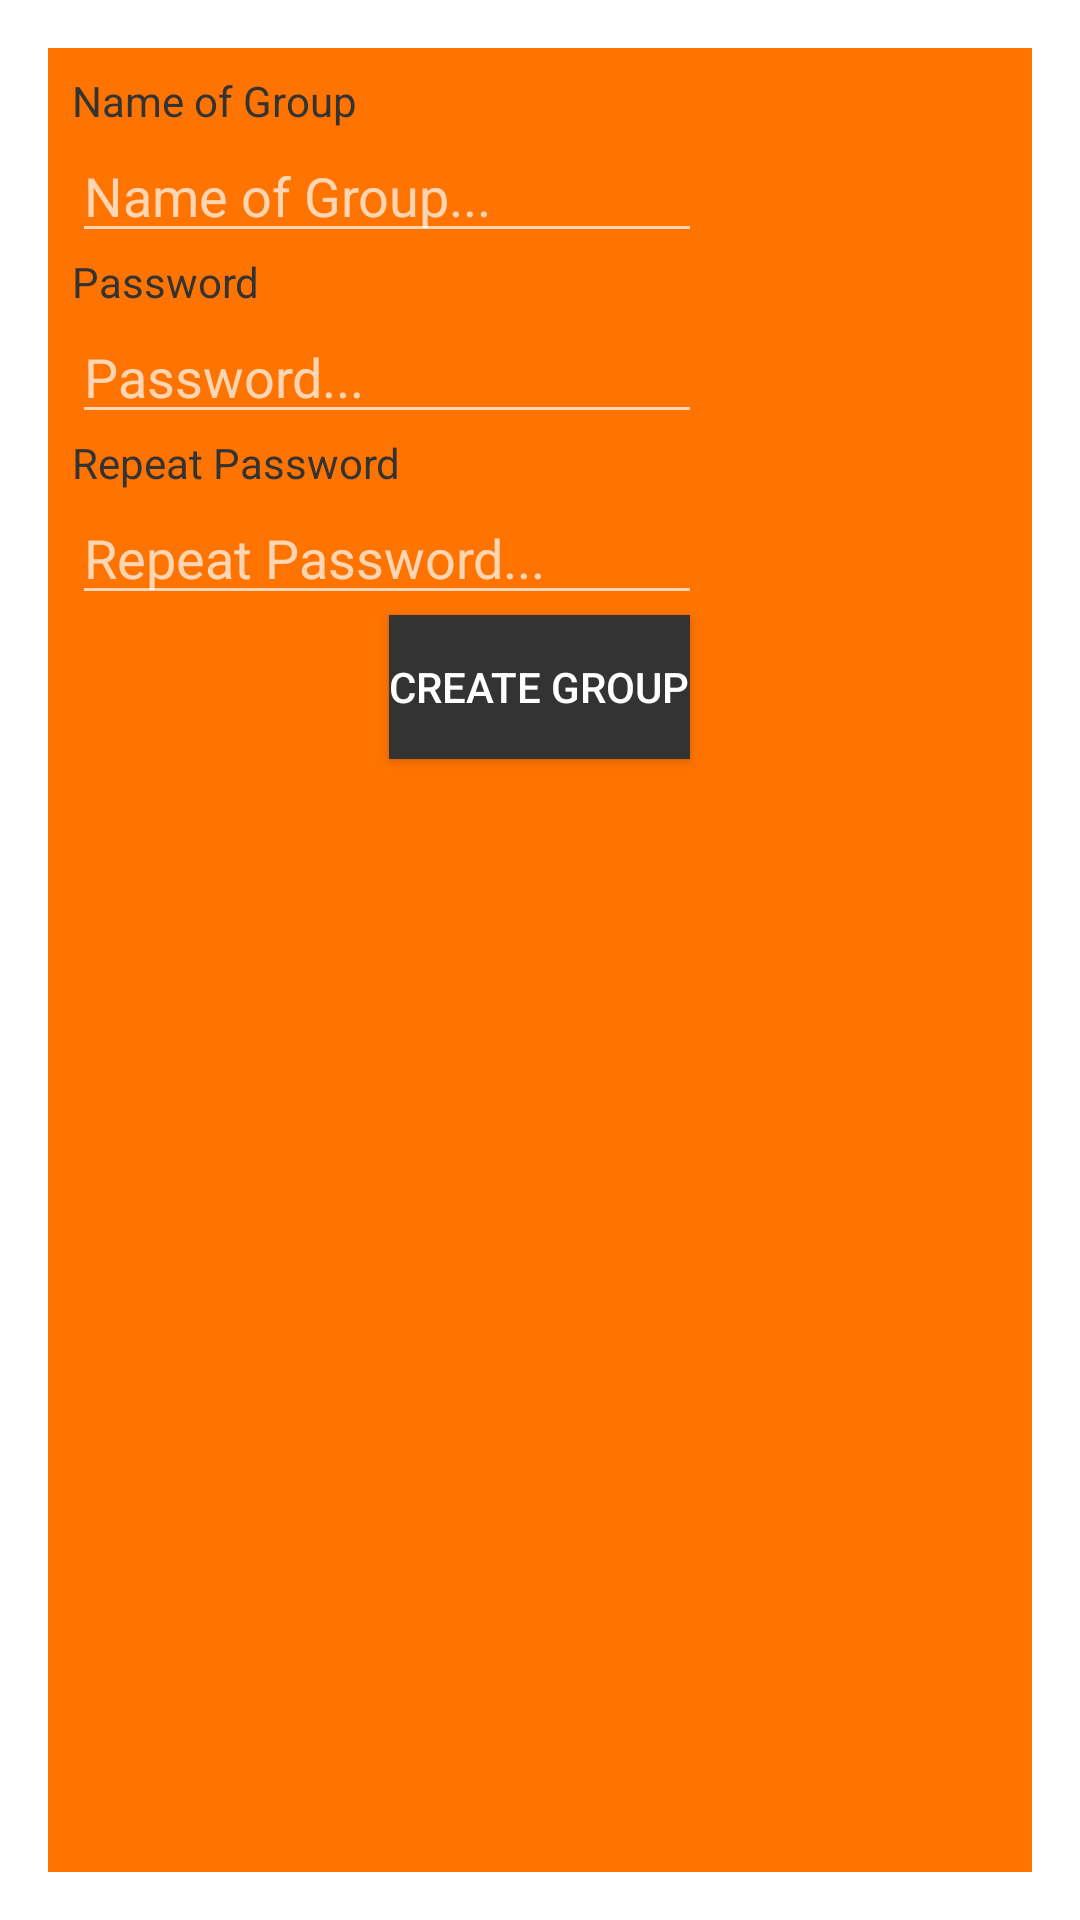

Produce the Android XML layout that renders to this screen, including the resource entries it uses.
<!-- AndroidManifest.xml: activity theme Theme.Alert.NoActionBar -->
<!-- res/layout/activity_create_group.xml -->
<?xml version="1.0" encoding="utf-8"?>
<LinearLayout xmlns:android="http://schemas.android.com/apk/res/android"
    xmlns:app="http://schemas.android.com/apk/res-auto"
    xmlns:tools="http://schemas.android.com/tools"
    android:layout_width="wrap_content"
    android:layout_height="wrap_content"
    android:orientation="vertical"
    android:padding="8dp"
    android:background="#ff7400"
    tools:context=".CreateGroupActivity">

    <TextView
        android:id="@+id/groupNameView"
        android:layout_width="wrap_content"
        android:layout_height="wrap_content"
        android:textColor="#333333"
        android:text="Name of Group" />

    <EditText
        android:id="@+id/groupName"
        android:layout_width="wrap_content"
        android:layout_height="wrap_content"
        android:ems="10"
        android:textColor="#333333"
        android:hint="Name of Group..."
        android:inputType="textCapSentences" />

    <TextView
        android:id="@+id/groupPasswordView"
        android:layout_width="wrap_content"
        android:layout_height="wrap_content"
        android:textColor="#333333"
        android:text="Password" />

    <EditText
        android:id="@+id/groupPassword"
        android:layout_width="wrap_content"
        android:layout_height="wrap_content"
        android:ems="10"
        android:hint="Password..."
        android:textColor="#333333"
        android:inputType="textPassword|textCapSentences" />

    <TextView
        android:id="@+id/groupRepeatPasswordView"
        android:layout_width="wrap_content"
        android:layout_height="wrap_content"
        android:textColor="#333333"
        android:text="Repeat Password" />

    <EditText
        android:id="@+id/groupRepeatPassword"
        android:layout_width="wrap_content"
        android:layout_height="wrap_content"
        android:ems="10"
        android:hint="Repeat Password..."
        android:textColor="#333333"
        android:inputType="textPassword|textCapSentences" />

    <Button
        android:id="@+id/createGroup"
        android:layout_width="wrap_content"
        android:layout_height="wrap_content"
        android:layout_gravity="center_horizontal"
        android:background="#333333"
        android:text="Create Group" />

</LinearLayout>
<!-- resources referenced by this layout -->
<resources>
  <style name="Theme.Alert.NoActionBar" parent="Theme.AppCompat.Dialog">
          <item name="windowNoTitle">true</item>
          <item name="windowActionBar">false</item>
      </style>
</resources>
